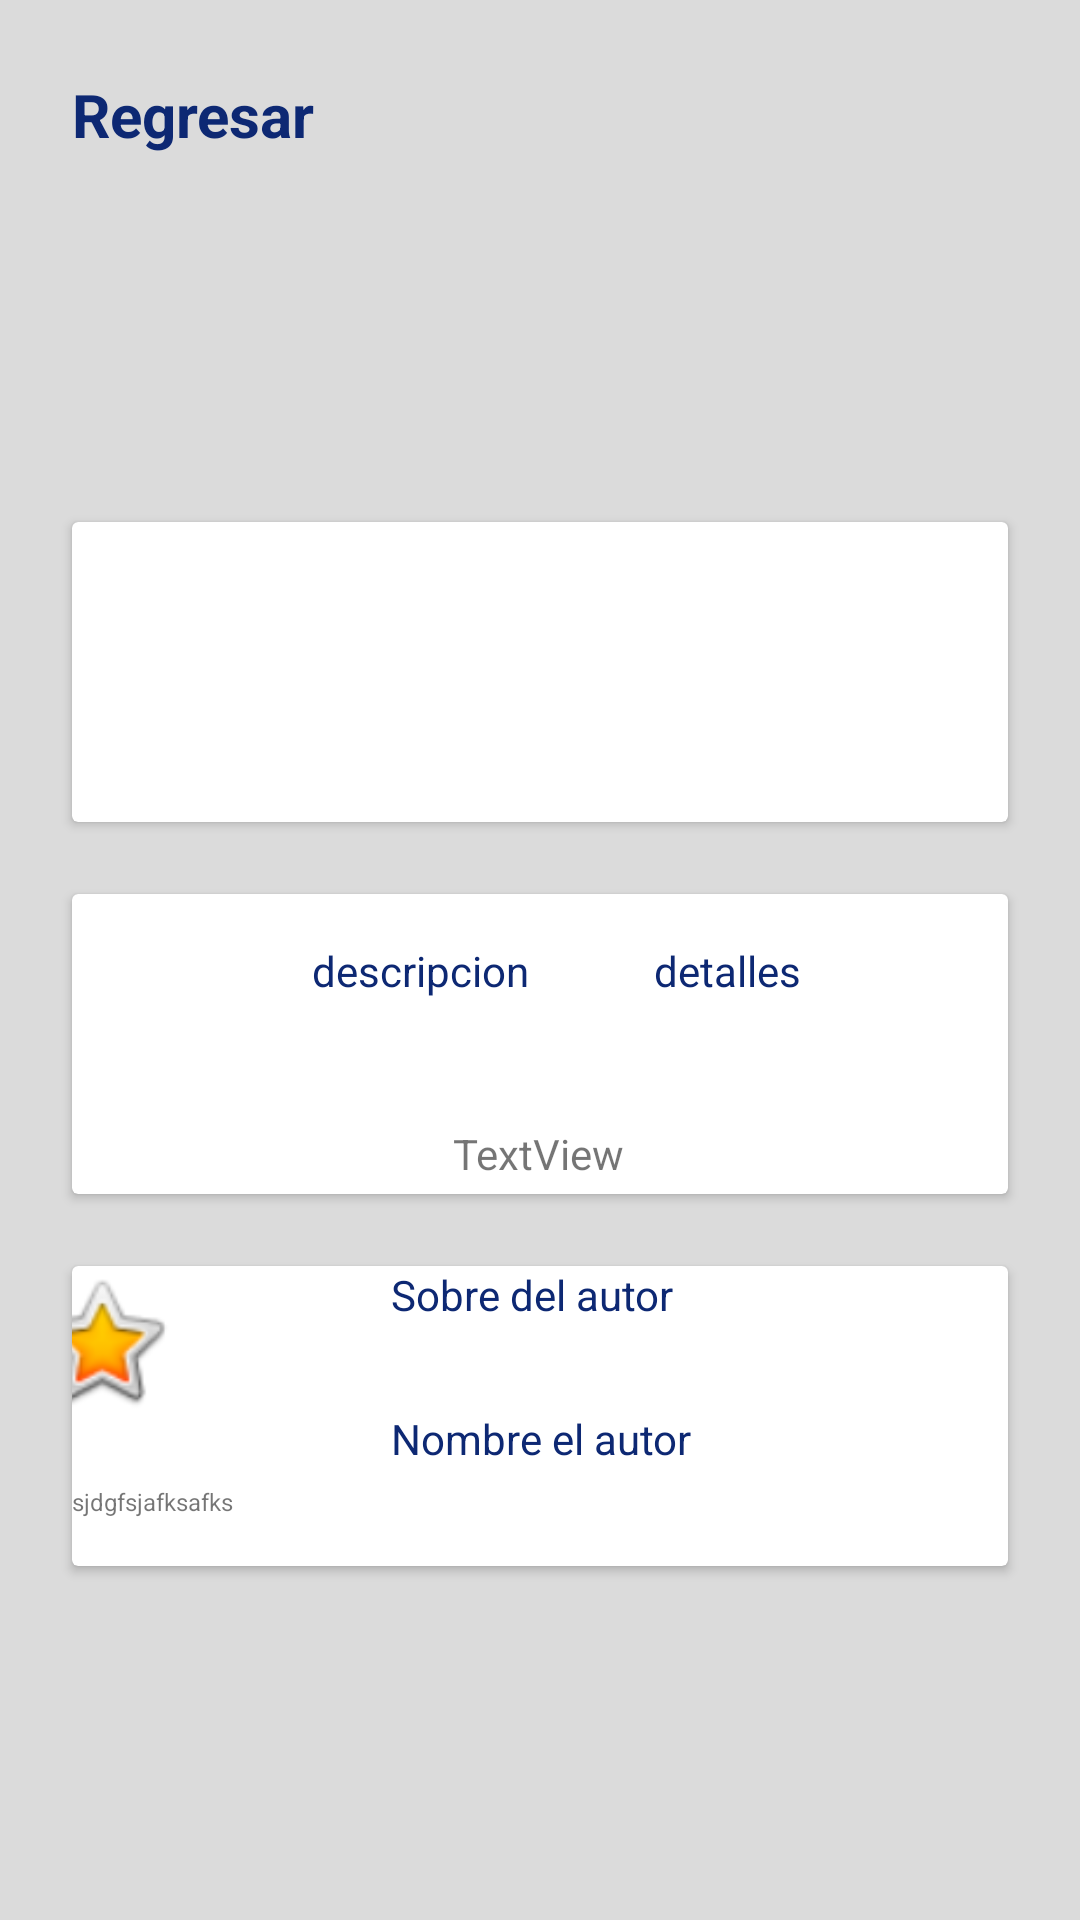

This screen was rendered from an Android layout file. Write that file and the resources it references.
<!-- AndroidManifest.xml: application theme Theme.ProyectoModulo2 -->
<!-- res/layout/activity_detalle_de_libros.xml -->
<?xml version="1.0" encoding="utf-8"?>
<androidx.constraintlayout.widget.ConstraintLayout xmlns:android="http://schemas.android.com/apk/res/android"
    xmlns:app="http://schemas.android.com/apk/res-auto"
    xmlns:tools="http://schemas.android.com/tools"
    android:layout_width="match_parent"
    android:layout_height="match_parent"
    android:background="#DBDBDB"
    tools:context=".DetalleDeLibros">


    <androidx.constraintlayout.widget.ConstraintLayout
        android:id="@+id/constraintImg"
        android:layout_width="match_parent"
        android:layout_height="150dp"
        app:layout_constraintEnd_toEndOf="parent"
        app:layout_constraintStart_toStartOf="parent"
        app:layout_constraintTop_toTopOf="parent">


        <ImageView
            android:id="@+id/imageView"
            android:layout_width="match_parent"
            android:layout_height="match_parent"
            app:layout_constraintBottom_toBottomOf="parent"
            app:layout_constraintEnd_toEndOf="parent"
            app:layout_constraintStart_toStartOf="parent"
            app:layout_constraintTop_toTopOf="parent"
            app:srcCompat="@drawable/banner" />

        <TextView
            android:id="@+id/textView3"
            android:layout_width="match_parent"
            android:layout_height="wrap_content"
            android:layout_marginStart="24dp"
            android:text="Regresar"
            android:textColor="#0D2873"
            android:textSize="20sp"
            android:textStyle="bold"
            app:layout_constraintBottom_toBottomOf="parent"
            app:layout_constraintEnd_toEndOf="parent"
            app:layout_constraintHorizontal_bias="0.0"
            app:layout_constraintStart_toStartOf="parent"
            app:layout_constraintTop_toTopOf="@+id/imageView"
            app:layout_constraintVertical_bias="0.2" />

    </androidx.constraintlayout.widget.ConstraintLayout>

    <androidx.constraintlayout.widget.ConstraintLayout
        android:id="@+id/constraintLibros"
        android:layout_width="0dp"
        android:layout_height="400dp"
        app:layout_constraintEnd_toEndOf="parent"
        app:layout_constraintStart_toStartOf="parent"
        app:layout_constraintTop_toBottomOf="@+id/constraintImg">

        <androidx.cardview.widget.CardView
            android:id="@+id/cardTitulo"
            android:layout_width="match_parent"
            android:layout_height="100dp"
            android:layout_margin="24dp"
            app:layout_constraintEnd_toEndOf="@+id/constraintLibros"
            app:layout_constraintStart_toStartOf="@+id/constraintLibros"
            app:layout_constraintTop_toTopOf="@id/constraintLibros" />

        <androidx.cardview.widget.CardView
            android:id="@+id/cardDetalle"
            android:layout_width="match_parent"
            android:layout_height="100dp"
            android:layout_margin="24dp"
            app:layout_constraintEnd_toEndOf="@+id/constraintLibros"
            app:layout_constraintStart_toStartOf="@+id/constraintLibros"
            app:layout_constraintTop_toBottomOf="@+id/cardTitulo" >


            <androidx.constraintlayout.widget.ConstraintLayout
                android:layout_width="match_parent"
                android:layout_height="match_parent">

                <TextView
                    android:id="@+id/textView7"
                    android:layout_width="wrap_content"
                    android:layout_height="wrap_content"
                    android:layout_marginStart="80dp"
                    android:layout_marginTop="16dp"
                    android:text="descripcion"
                    android:textColor="#0D2873"
                    app:layout_constraintStart_toStartOf="parent"
                    app:layout_constraintTop_toTopOf="parent" />

                <TextView
                    android:id="@+id/textView8"
                    android:layout_width="wrap_content"
                    android:layout_height="wrap_content"
                    android:layout_marginTop="16dp"
                    android:text="detalles"
                    android:textColor="#0D2873"
                    app:layout_constraintEnd_toEndOf="parent"
                    app:layout_constraintHorizontal_bias="0.377"
                    app:layout_constraintStart_toEndOf="@+id/textView7"
                    app:layout_constraintTop_toTopOf="parent" />

                <TextView
                    android:id="@+id/textView9"
                    android:layout_width="wrap_content"
                    android:layout_height="wrap_content"
                    android:layout_marginStart="152dp"
                    android:layout_marginTop="46dp"
                    android:layout_marginEnd="153dp"
                    android:layout_marginBottom="8dp"
                    android:text="TextView"
                    app:layout_constraintBottom_toBottomOf="parent"
                    app:layout_constraintEnd_toEndOf="parent"
                    app:layout_constraintStart_toStartOf="parent"
                    app:layout_constraintTop_toBottomOf="@+id/textView8" />
            </androidx.constraintlayout.widget.ConstraintLayout>

        </androidx.cardview.widget.CardView>

        <androidx.cardview.widget.CardView
            android:id="@+id/cardAutor"
            android:layout_width="match_parent"
            android:layout_height="100dp"
            android:layout_margin="24dp"
            app:layout_constraintEnd_toEndOf="/constraintLibros"
            app:layout_constraintStart_toStartOf="/constraintLibros"
            app:layout_constraintTop_toBottomOf="@+id/cardDetalle">

            <androidx.constraintlayout.widget.ConstraintLayout
                android:layout_width="match_parent"
                android:layout_height="match_parent">

                <ImageView
                    android:id="@+id/imgAutor"
                    android:layout_width="50dp"
                    android:layout_height="50dp"
                    android:layout_marginEnd="88dp"
                    app:layout_constraintEnd_toStartOf="@+id/txtaboutAtor"
                    app:layout_constraintStart_toStartOf="parent"
                    app:layout_constraintTop_toTopOf="parent"
                    app:srcCompat="@android:drawable/btn_star_big_on" />

                <TextView
                    android:id="@+id/txtaboutAtor"
                    android:layout_width="wrap_content"
                    android:layout_height="wrap_content"
                    android:layout_marginStart="138dp"
                    android:layout_marginTop="29dp"
                    android:layout_marginEnd="137dp"
                    android:textColor="#0D2873"
                    android:text="Nombre el autor"
                    app:layout_constraintEnd_toEndOf="parent"
                    app:layout_constraintStart_toStartOf="parent"
                    app:layout_constraintTop_toBottomOf="@+id/txtNameAutor" />

                <TextView
                    android:id="@+id/txtNameAutor"
                    android:layout_width="wrap_content"
                    android:layout_height="wrap_content"
                    android:textColor="#0D2873"
                    android:text="Sobre del autor"
                    app:layout_constraintEnd_toEndOf="parent"
                    app:layout_constraintHorizontal_bias="0.0"
                    app:layout_constraintStart_toStartOf="@+id/txtaboutAtor"
                    app:layout_constraintTop_toTopOf="parent" />

                <TextView
                    android:id="@+id/txtParrafo"
                    android:layout_width="match_parent"
                    android:layout_height="wrap_content"
                    android:layout_marginTop="6dp"
                    android:layout_marginBottom="16dp"
                    android:text="sjdgfsjafksafks"
                    android:textSize="8sp"
                    app:layout_constraintBottom_toBottomOf="parent"
                    app:layout_constraintEnd_toEndOf="parent"
                    app:layout_constraintStart_toStartOf="parent"
                    app:layout_constraintTop_toBottomOf="@+id/txtaboutAtor" />
            </androidx.constraintlayout.widget.ConstraintLayout>

        </androidx.cardview.widget.CardView>


    </androidx.constraintlayout.widget.ConstraintLayout>
</androidx.constraintlayout.widget.ConstraintLayout>
<!-- resources referenced by this layout -->
<resources>
  <style name="Theme.ProyectoModulo2" parent="Theme.MaterialComponents.DayNight.DarkActionBar">
          
          <item name="colorPrimary">@color/purple_500</item>
          <item name="colorPrimaryVariant">@color/purple_700</item>
          <item name="colorOnPrimary">@color/white</item>
          
          <item name="colorSecondary">@color/teal_200</item>
          <item name="colorSecondaryVariant">@color/teal_700</item>
          <item name="colorOnSecondary">@color/black</item>
          
          <item name="android:statusBarColor" tools:targetApi="l">?attr/colorPrimaryVariant</item>
          
      </style>
  <!-- not gathered from this repository: default colours our renderer supplied (Android Studio template values) -->
  <color name="purple_500">#FF6200EE</color>
  <color name="purple_700">#FF3700B3</color>
  <color name="teal_200">#FF03DAC5</color>
  <color name="teal_700">#FF018786</color>
  <color name="black">#FF000000</color>
  <color name="white">#FFFFFFFF</color>
</resources>
